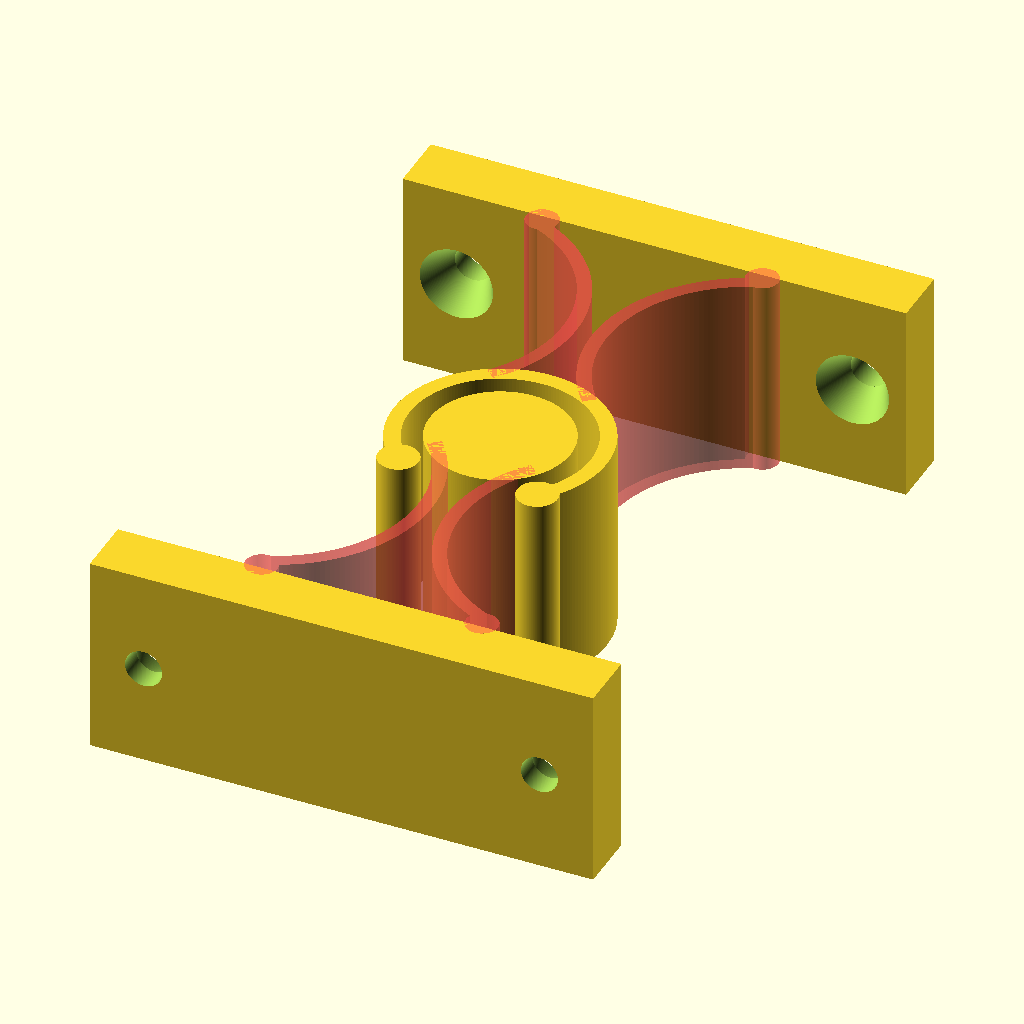
Cell 1: the model at its default parameters.
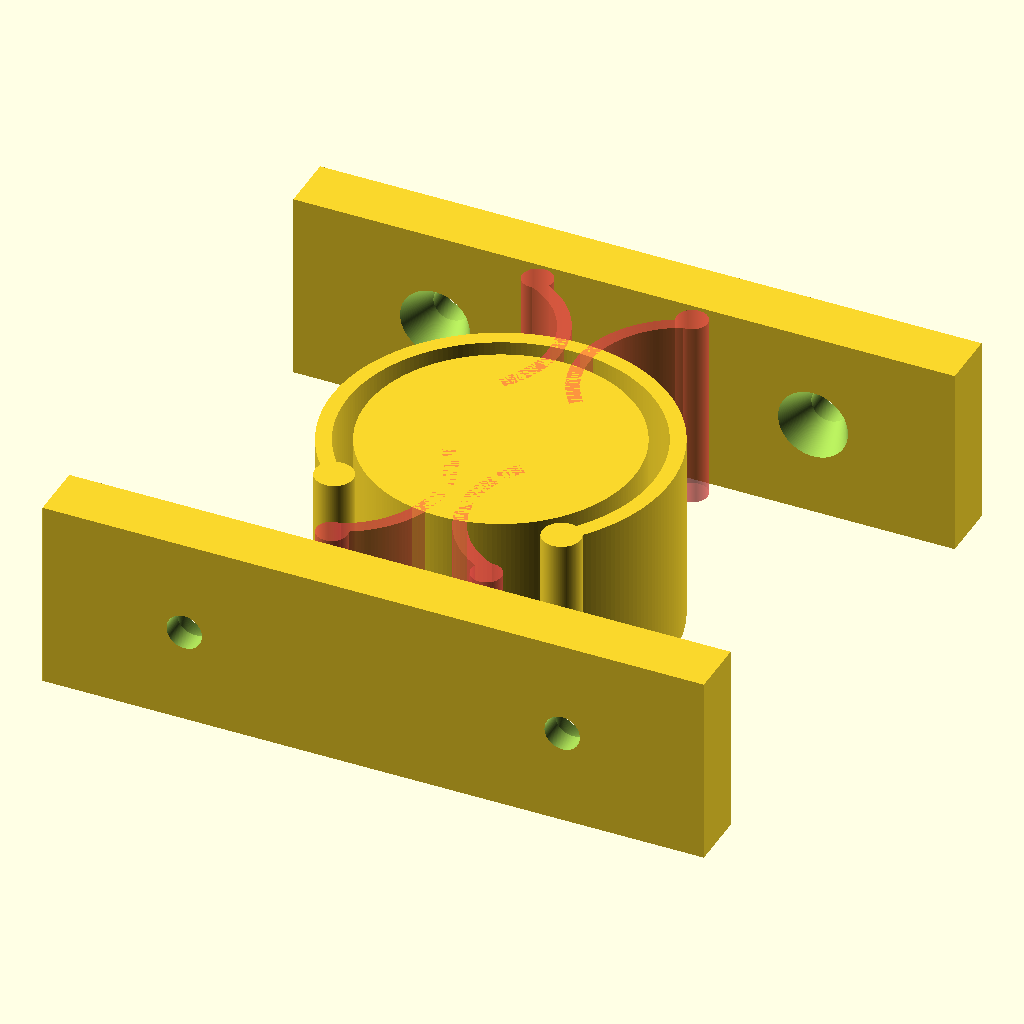
Cell 2: the same model with innerR = 14.
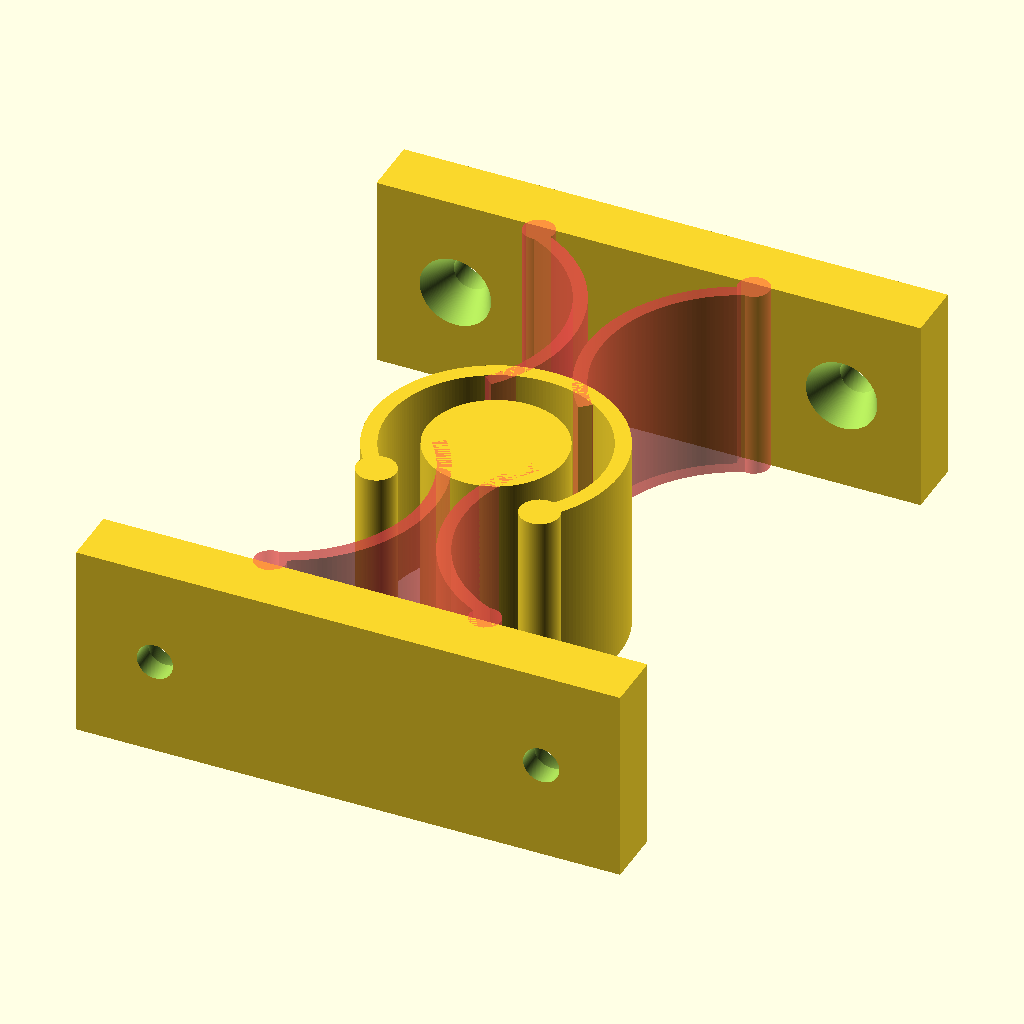
Cell 3: the same model with clearance = 4.
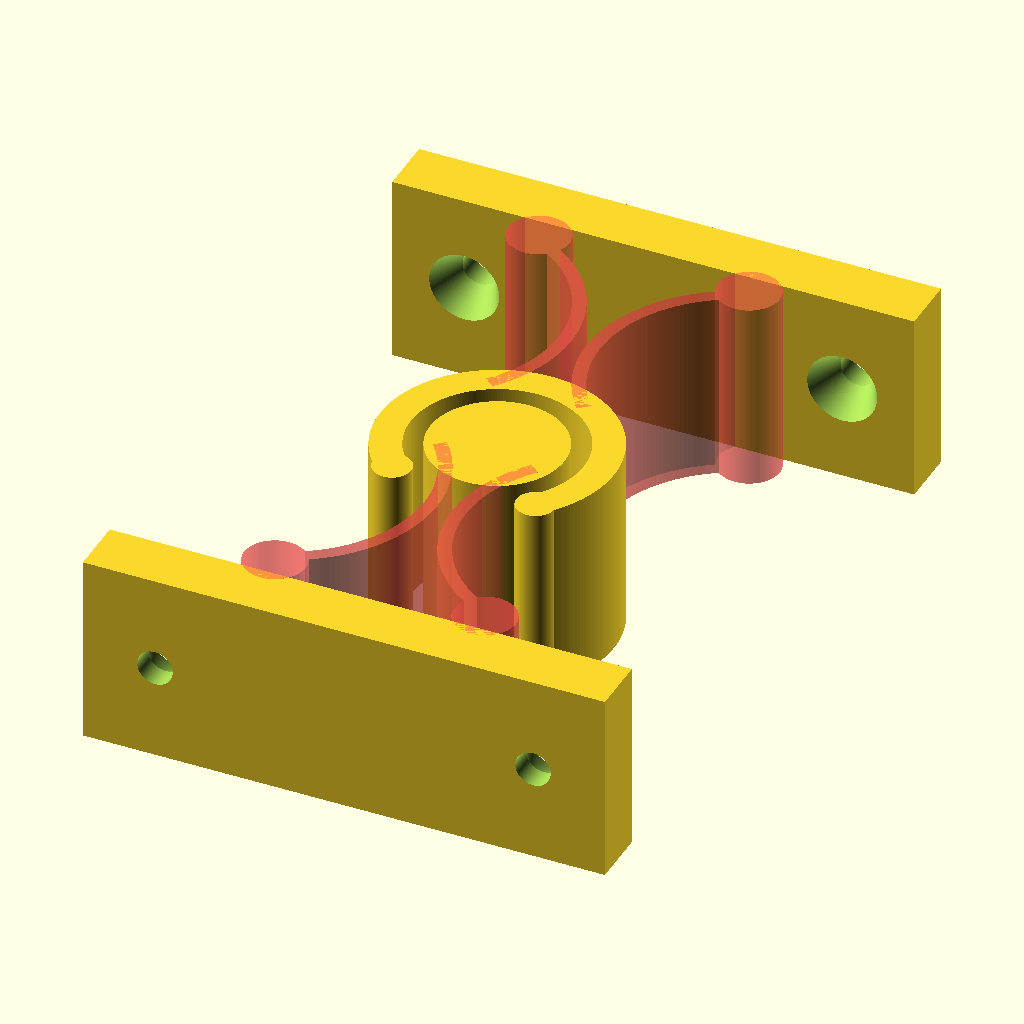
Cell 4 — outerWidth set to 3.2, the other parameters unchanged.
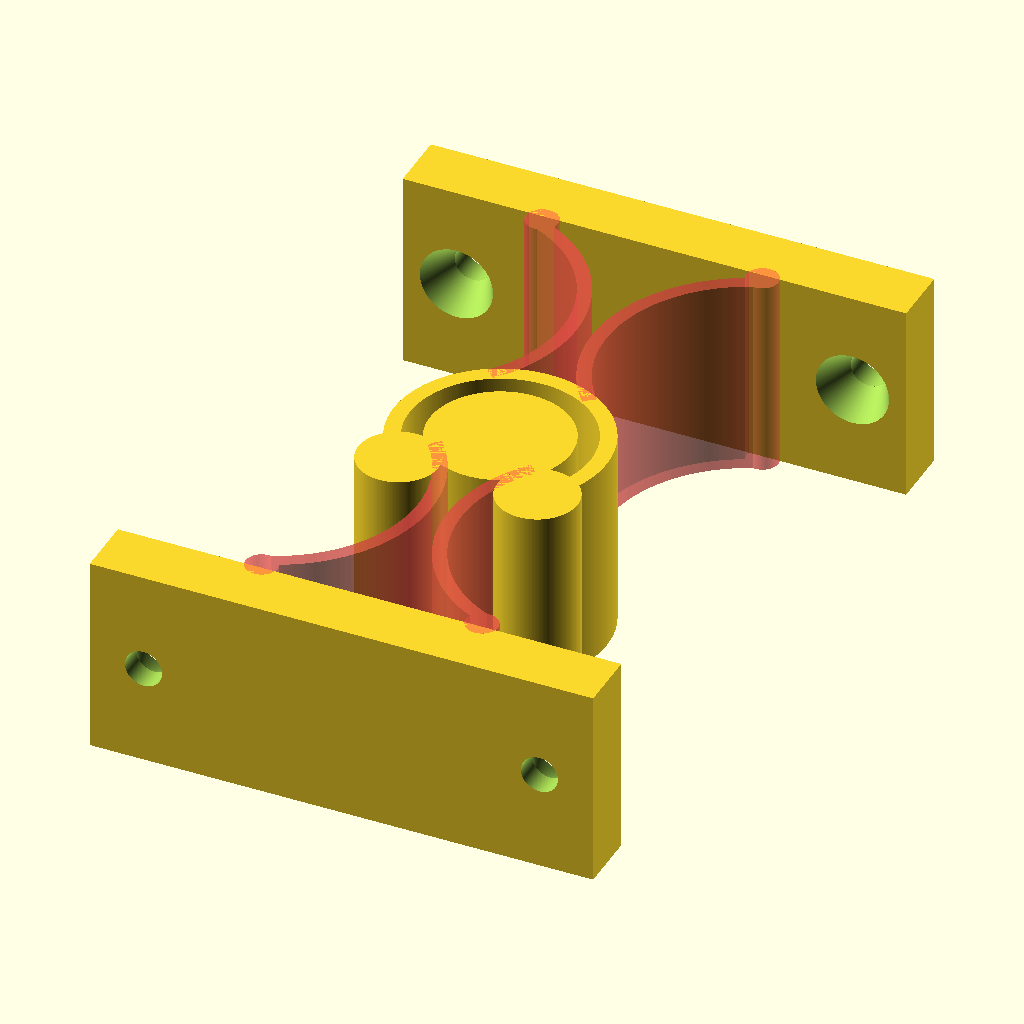
Cell 5 — stopperR set to 4, the other parameters unchanged.
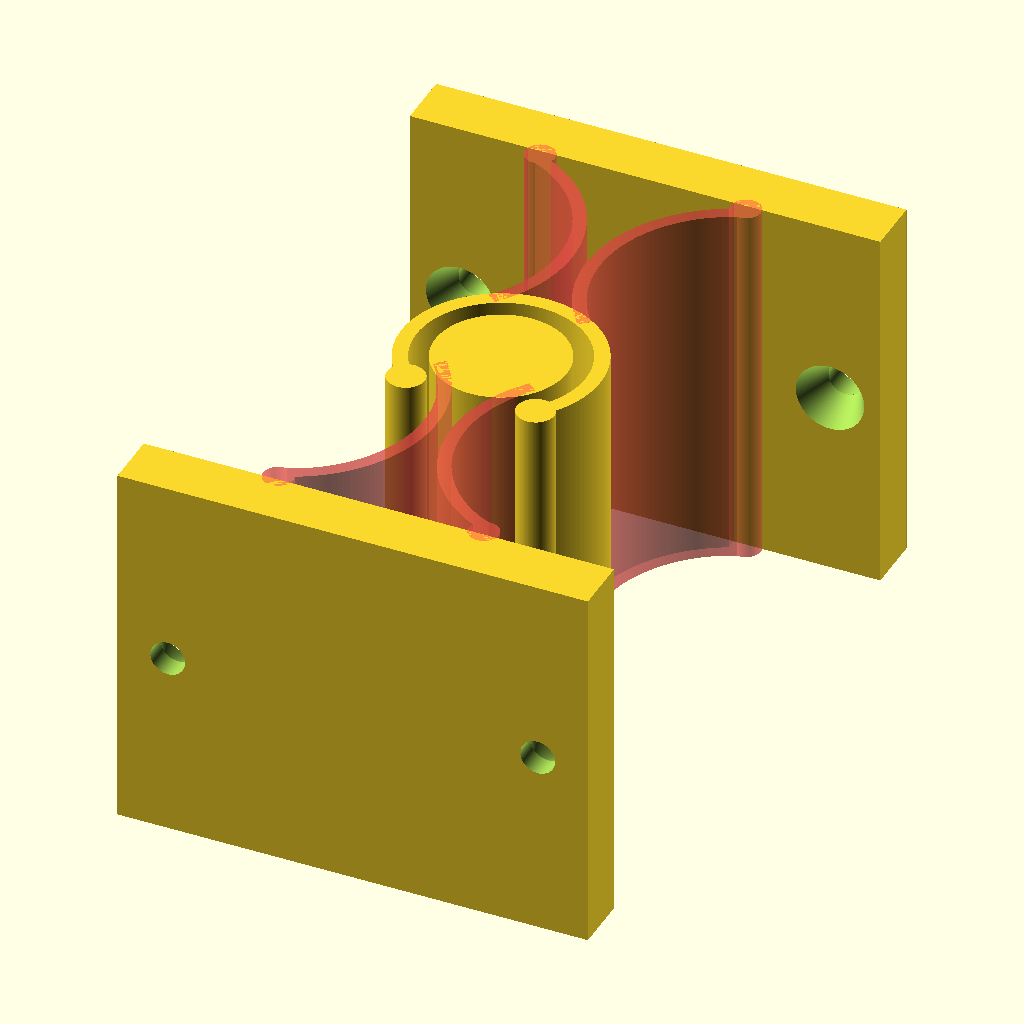
Cell 6: the same model with midHeight = 40.
All cells are drawn from the same view direction (rotation 55°, 0°, 25°, orthographic, colour scheme Cornfield), but the view is re-fitted for each cell, so position and scale can differ between cells as well as the parameter.
OpenSCAD source file inputs/thingiverse/files/thing-3009761/files/doorstop.scad:
$fn = 200;
innerR = 7;
clearance = 2;
outerWidth = 1.6;
outerR = innerR + clearance + outerWidth;
stopperR = 2;
midHeight = 20;
plateWidth = 6;
screwD = 3.4;
screwTolerance = 0.3;
screwClearance = 2;
springWidth = 1.4;
desiredLength = 75;
springLength = desiredLength/2 - plateWidth - innerR;
screwDistance = 39.5;

linear_extrude(height = midHeight)
    circle(r=innerR);
outerRing();

wallPart(0);
mirror([0,1,0]) wallPart(outerWidth + clearance + springWidth);

module outerRing() {
    linear_extrude(height = midHeight) {
        difference() {
            circle(r=outerR);
            circle(r=outerR - outerWidth);
            polygon(points = [[0, 0], [-outerR, -outerR], [outerR, -outerR]]);
        }
        stopper(45);
        stopper(-45);
    }
}

module wallPart(shift) {
    magicY = outerR * sin(166.5);
    scale([1, 1, 1])
        #linear_extrude(height = midHeight) 
        {
            translate([0, magicY - shift, 0]) {
                spring();
                mirror([1, 0, 0]) spring();
            }
        }
    plateLen = outerR*2.7 + (screwD + screwClearance) * 4;
    plateShift = springLength - shift + plateWidth + magicY + springWidth + outerWidth;
    echo(plateShift);
    translate([
        0, 
        plateShift, 
        midHeight/2
    ])
        plate(plateLen);
}

module stopper(angle) {
    rotate([0, 0, angle])
    translate([0, -(innerR + clearance + outerWidth/2), 0])
    circle(stopperR);
}

module spring() {
    a1 = 110;
    a2 = -140;
    radius = springLength/(sin(a1)-sin(a2));
    translate([radius+0.8, radius, 0]) {
    difference() 
    {
        circle(r=radius);
        circle(r=radius - springWidth);
        polygon(points = [
            [0, 0], 
            [2*radius * cos(a1), 2*radius * sin(a1)], 
            [2*radius, 2*radius], 
            [2*radius, -2*radius],
            [2*radius * cos(a2), 2*radius * sin(a2)]
        ]);
    }
      // attachment
      translate([radius*cos(a1), radius*sin(a1), 0])
        circle(r=outerWidth);
    }
}

module plate(plateLen) {
        difference(){
            // TODO rounded
            cube(size = [plateLen, plateWidth, midHeight], center = true);
            screwHole(1);
            screwHole(-1);
        }
}

module screwHole(sig) {
    translate([
        sig * screwDistance/2, 
        -plateWidth/2-0.1, 
        0
    ])
        rotate([-90, 0, 0])
        screw(screwD + screwTolerance, plateWidth + 1);

}

module screw(diameter, length) {
    cylinder(h = length, d = diameter);
    cylinder(h = diameter , d1 = diameter * 2, d2 = diameter);
}
Parameter table extracted from the source (name, type, default, range or options):
innerR: number, default 7
clearance: number, default 2
outerWidth: number, default 1.6
stopperR: number, default 2
midHeight: number, default 20
plateWidth: number, default 6
screwD: number, default 3.4
screwTolerance: number, default 0.3
screwClearance: number, default 2
springWidth: number, default 1.4
desiredLength: number, default 75
screwDistance: number, default 39.5
